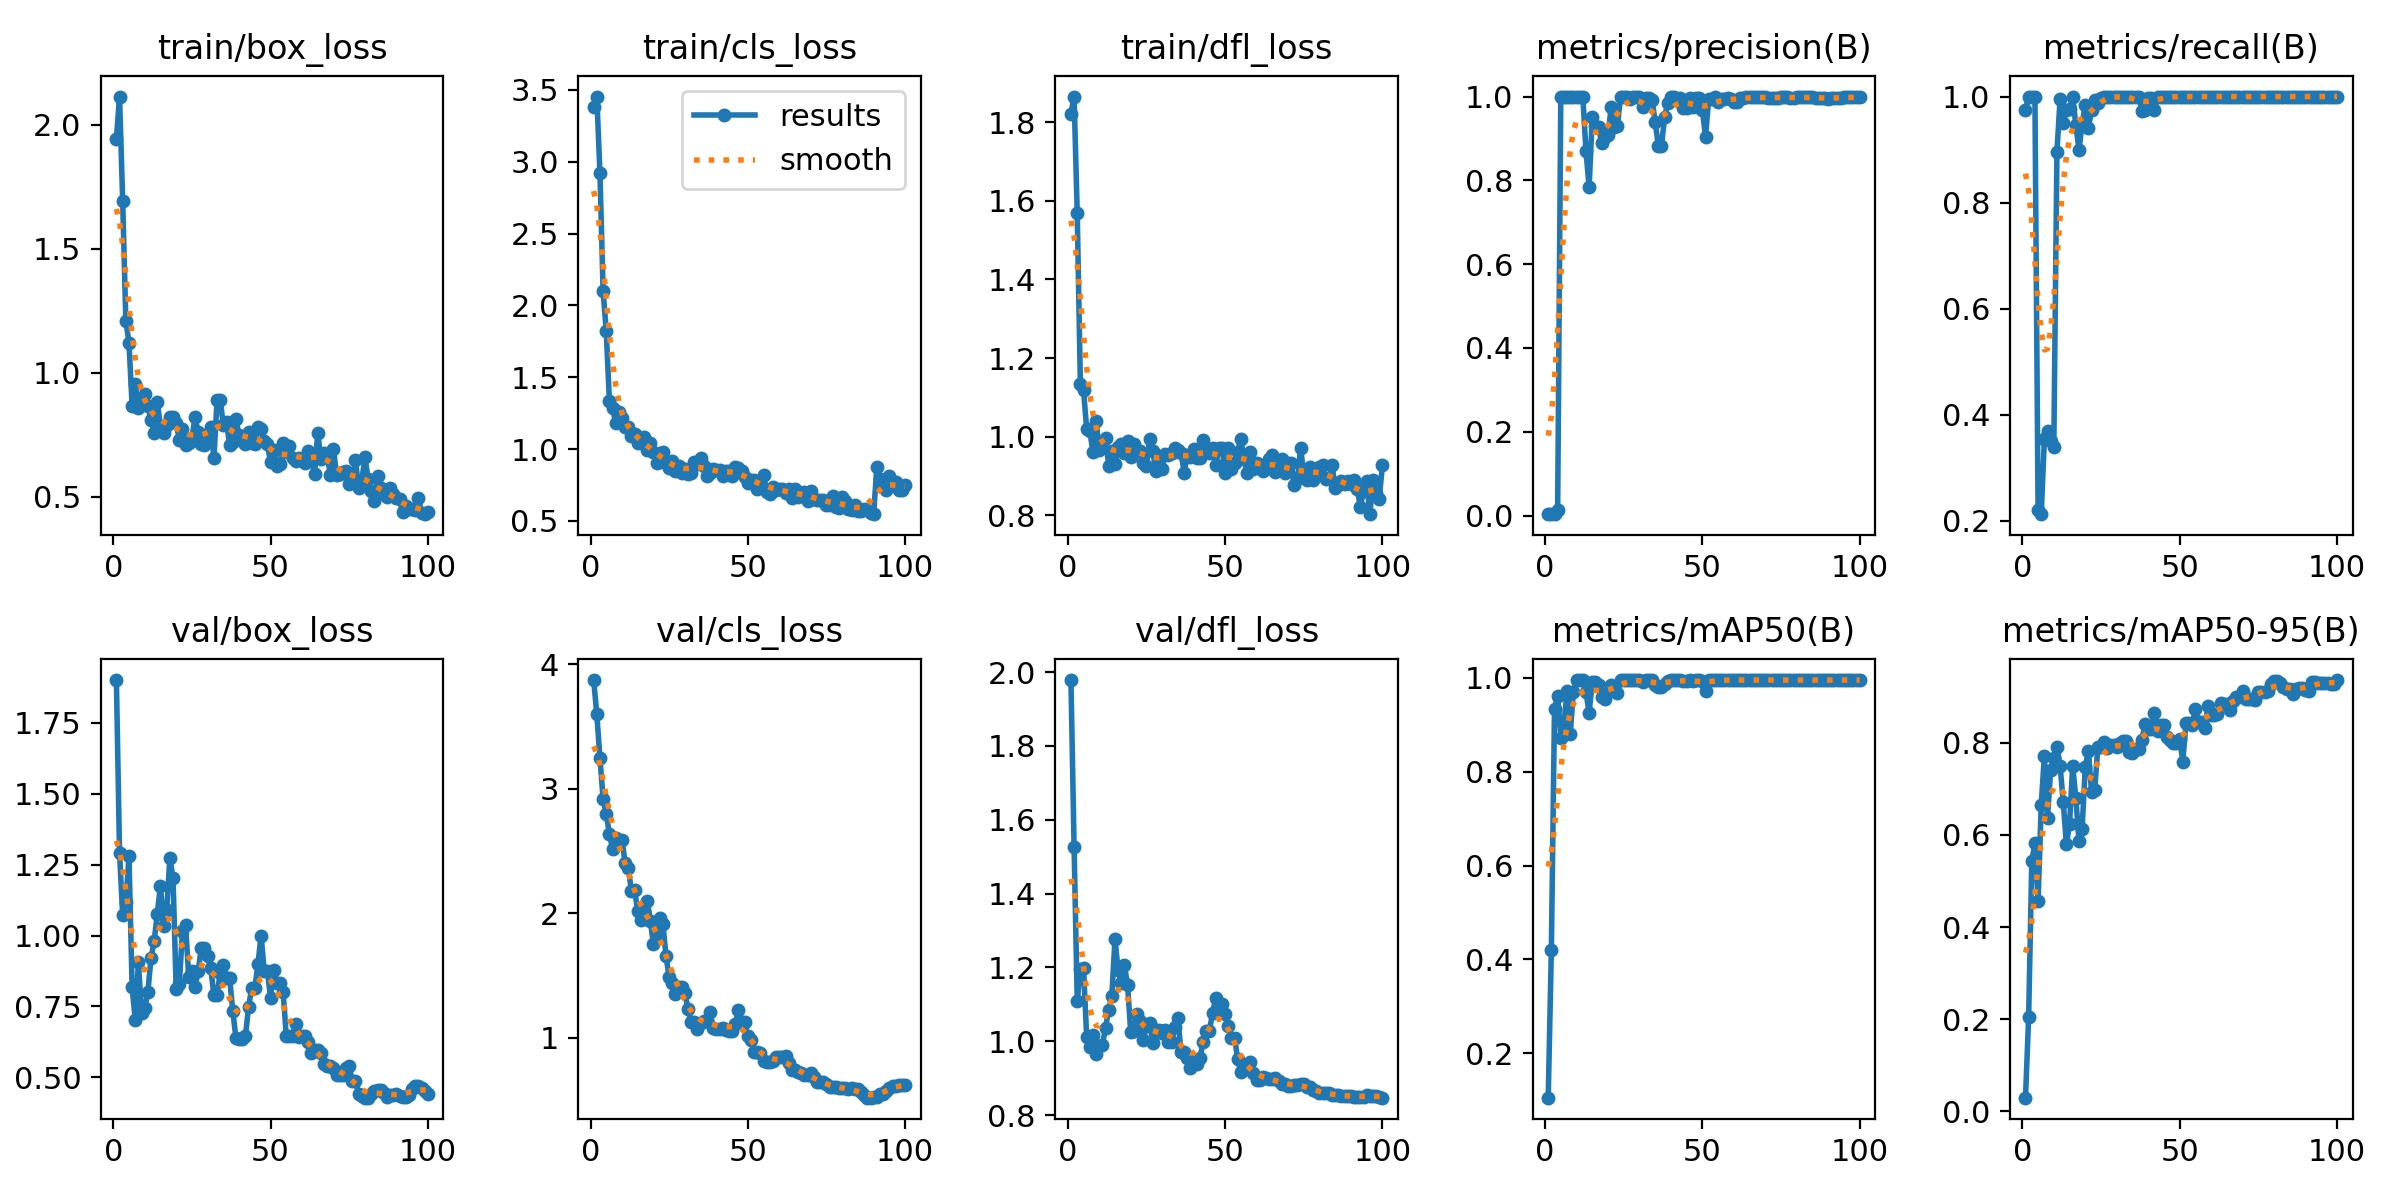

The file beside this chart, header and first rows:
epoch, train/box_loss, train/cls_loss, train/dfl_loss, metrics/precision(B), metrics/recall(B), metrics/mAP50(B), metrics/mAP50-95(B), val/box_loss, val/cls_loss, val/dfl_loss, lr/pg0, lr/pg1, lr/pg2
1, 1.943, 3.382, 1.821, 0.00325, 0.975, 0.1055, 0.02978, 1.901, 3.874, 1.979, 4e-05, 4e-05, 4e-05
2, 2.115, 3.453, 1.865, 0.00333, 1, 0.4211, 0.2045, 1.292, 3.598, 1.528, 9.901e-05, 9.901e-05, 9.901e-05
3, 1.693, 2.919, 1.568, 0.00333, 1, 0.9338, 0.5424, 1.071, 3.245, 1.109, 0.0001568, 0.0001568, 0.0001568
4, 1.211, 2.101, 1.134, 0.01352, 1, 0.962, 0.5833, 1.117, 2.918, 1.195, 0.0002135, 0.0002135, 0.0002135
5, 1.122, 1.82, 1.118, 1, 0.2207, 0.8706, 0.4558, 1.279, 2.793, 1.198, 0.0002689, 0.0002689, 0.0002689
6, 0.8682, 1.334, 1.02, 1, 0.2119, 0.9005, 0.6649, 0.817, 2.639, 1.012, 0.0003232, 0.0003232, 0.0003232
7, 0.9544, 1.284, 1.015, 1, 0.3533, 0.9718, 0.7712, 0.7028, 2.513, 0.9839, 0.0003762, 0.0003762, 0.0003762
8, 0.8568, 1.181, 0.9603, 1, 0.3682, 0.8799, 0.6371, 0.9067, 2.601, 1.018, 0.0004281, 0.0004281, 0.0004281
9, 0.8911, 1.259, 1.041, 1, 0.3495, 0.9702, 0.7414, 0.7254, 2.58, 0.9643, 0.0004788, 0.0004788, 0.0004788
10, 0.9156, 1.216, 0.9671, 1, 0.3388, 0.9945, 0.7659, 0.7428, 2.591, 0.9864, 0.0005283, 0.0005283, 0.0005283
11, 0.8653, 1.153, 0.9851, 1, 0.896, 0.995, 0.7912, 0.8005, 2.401, 0.9899, 0.0005766, 0.0005766, 0.0005766
12, 0.8114, 1.156, 0.9979, 1, 0.9957, 0.995, 0.7497, 0.9205, 2.359, 1.037, 0.0006238, 0.0006238, 0.0006238
13, 0.7568, 1.094, 0.9266, 0.8701, 0.95, 0.9694, 0.6715, 0.98, 2.179, 1.086, 0.0006697, 0.0006697, 0.0006697
14, 0.8816, 1.104, 0.9649, 0.7845, 0.975, 0.9253, 0.5794, 1.077, 2.186, 1.124, 0.0007145, 0.0007145, 0.0007145
15, 0.7858, 1.039, 0.9305, 0.9513, 0.9758, 0.9903, 0.6238, 1.176, 2.017, 1.276, 0.000758, 0.000758, 0.000758
16, 0.7597, 1.061, 0.9742, 0.9293, 1, 0.9909, 0.7491, 1.034, 1.947, 1.192, 0.0008004, 0.0008004, 0.0008004
17, 0.7887, 1.086, 0.983, 0.9266, 0.9463, 0.9847, 0.6808, 1.092, 2.016, 1.157, 0.0008416, 0.0008416, 0.0008416
18, 0.8235, 0.9917, 0.9577, 0.8889, 0.9, 0.9584, 0.5866, 1.274, 2.1, 1.205, 0.0008816, 0.0008816, 0.0008816
19, 0.8232, 1.042, 0.9905, 0.9046, 0.9483, 0.9536, 0.6131, 1.202, 1.939, 1.153, 0.0009204, 0.0009204, 0.0009204
20, 0.8001, 0.9792, 0.9497, 0.9078, 0.9849, 0.9718, 0.7482, 0.8126, 1.752, 1.026, 0.000958, 0.000958, 0.000958
21, 0.7277, 0.9028, 0.982, 0.9741, 0.9409, 0.9846, 0.7822, 0.8275, 1.816, 1.029, 0.0009945, 0.0009945, 0.0009945
22, 0.7755, 0.973, 0.9641, 0.9282, 0.975, 0.9732, 0.693, 1.015, 1.962, 1.074, 0.00103, 0.00103, 0.00103
23, 0.7078, 0.9807, 0.9646, 0.9298, 0.9935, 0.9679, 0.6972, 1.036, 1.915, 1.055, 0.001064, 0.001064, 0.001064
24, 0.7178, 0.9004, 0.9325, 1, 0.9883, 0.995, 0.7908, 0.8537, 1.656, 1.003, 0.001097, 0.001097, 0.001097
25, 0.7334, 0.867, 0.9268, 1, 0.9974, 0.995, 0.7919, 0.8751, 1.483, 1.042, 0.001128, 0.001128, 0.001128
26, 0.8239, 0.9159, 0.9938, 1, 0.9992, 0.995, 0.8017, 0.8197, 1.439, 1.049, 0.001159, 0.001159, 0.001159
27, 0.7611, 0.8485, 0.9633, 0.9941, 1, 0.995, 0.7878, 0.8736, 1.349, 0.9967, 0.001188, 0.001188, 0.001188
28, 0.7138, 0.8828, 0.9123, 0.9984, 1, 0.995, 0.795, 0.9572, 1.41, 1.032, 0.001216, 0.001216, 0.001216
29, 0.7101, 0.8326, 0.9461, 0.9984, 1, 0.995, 0.795, 0.9572, 1.41, 1.032, 0.001243, 0.001243, 0.001243
30, 0.7519, 0.8602, 0.919, 0.9983, 1, 0.995, 0.7904, 0.9278, 1.356, 1.022, 0.001269, 0.001269, 0.001269
31, 0.7815, 0.8272, 0.9554, 0.9756, 0.9991, 0.9913, 0.7988, 0.8843, 1.228, 1.031, 0.001293, 0.001293, 0.001293
32, 0.6577, 0.8329, 0.9529, 0.9971, 1, 0.995, 0.8034, 0.7891, 1.121, 0.9978, 0.001317, 0.001317, 0.001317
33, 0.8905, 0.9109, 0.9591, 0.9971, 1, 0.995, 0.8034, 0.7891, 1.121, 0.9978, 0.001339, 0.001339, 0.001339
34, 0.8916, 0.8948, 0.9725, 0.9929, 1, 0.995, 0.7807, 0.8693, 1.068, 1.037, 0.001347, 0.001347, 0.001347
35, 0.7883, 0.9354, 0.9674, 0.939, 1, 0.9851, 0.777, 0.8976, 1.117, 1.063, 0.001347, 0.001347, 0.001347
36, 0.8018, 0.8837, 0.9598, 0.8826, 1, 0.9809, 0.7873, 0.8498, 1.13, 0.9699, 0.001327, 0.001327, 0.001327
37, 0.7097, 0.815, 0.9085, 0.8826, 1, 0.9809, 0.7873, 0.8498, 1.13, 0.9699, 0.001307, 0.001307, 0.001307
38, 0.7222, 0.8327, 0.955, 0.9511, 0.9733, 0.9874, 0.8067, 0.7328, 1.201, 0.9536, 0.001287, 0.001287, 0.001287
39, 0.8128, 0.8587, 0.9488, 0.9844, 0.975, 0.9936, 0.8397, 0.6388, 1.076, 0.9289, 0.001267, 0.001267, 0.001267
40, 0.7495, 0.8555, 0.968, 1, 0.9979, 0.995, 0.8306, 0.6336, 1.07, 0.9373, 0.001248, 0.001248, 0.001248
41, 0.7357, 0.8539, 0.9453, 1, 0.9979, 0.995, 0.8306, 0.6336, 1.07, 0.9373, 0.001228, 0.001228, 0.001228
42, 0.7116, 0.8118, 0.9466, 0.9927, 0.975, 0.9945, 0.865, 0.6444, 1.075, 0.9534, 0.001208, 0.001208, 0.001208
43, 0.7605, 0.8484, 0.9919, 0.9966, 1, 0.995, 0.8265, 0.7474, 1.057, 0.9982, 0.001188, 0.001188, 0.001188
44, 0.7169, 0.8451, 0.9615, 0.9732, 1, 0.9921, 0.8393, 0.8139, 1.053, 1.029, 0.001168, 0.001168, 0.001168
45, 0.7131, 0.8106, 0.9586, 0.9732, 1, 0.9921, 0.8393, 0.8139, 1.053, 1.029, 0.001149, 0.001149, 0.001149
46, 0.7827, 0.876, 0.9706, 0.9973, 1, 0.995, 0.8116, 0.9006, 1.109, 1.075, 0.001129, 0.001129, 0.001129
47, 0.7756, 0.8701, 0.9285, 0.9756, 0.999, 0.9938, 0.8061, 0.9997, 1.218, 1.117, 0.001109, 0.001109, 0.001109
48, 0.7267, 0.8469, 0.9716, 0.9958, 1, 0.995, 0.7989, 0.8735, 1.121, 1.101, 0.001089, 0.001089, 0.001089
49, 0.7131, 0.8067, 0.9727, 0.9958, 1, 0.995, 0.7989, 0.8735, 1.121, 1.101, 0.001069, 0.001069, 0.001069
50, 0.6396, 0.7663, 0.9075, 0.9683, 1, 0.9938, 0.8093, 0.7812, 1.014, 1.073, 0.00105, 0.00105, 0.00105
51, 0.6883, 0.7856, 0.9705, 0.9045, 1, 0.9709, 0.7591, 0.877, 0.9835, 1.041, 0.00103, 0.00103, 0.00103
52, 0.625, 0.7847, 0.9182, 0.9931, 1, 0.995, 0.8423, 0.8319, 0.8872, 1.01, 0.00101, 0.00101, 0.00101
53, 0.634, 0.7211, 0.9325, 0.9931, 1, 0.995, 0.8423, 0.8319, 0.8872, 1.01, 0.0009902, 0.0009902, 0.0009902
54, 0.7161, 0.7677, 0.9613, 0.9998, 1, 0.995, 0.8393, 0.8006, 0.8768, 0.9518, 0.0009704, 0.0009704, 0.0009704
55, 0.6795, 0.8213, 0.9947, 0.988, 1, 0.995, 0.8733, 0.6463, 0.8087, 0.9167, 0.0009506, 0.0009506, 0.0009506
56, 0.7049, 0.7037, 0.9426, 0.9937, 1, 0.995, 0.8445, 0.6446, 0.8059, 0.9279, 0.0009308, 0.0009308, 0.0009308
57, 0.6576, 0.6875, 0.9088, 0.9937, 1, 0.995, 0.8445, 0.6446, 0.8059, 0.9279, 0.000911, 0.000911, 0.000911
58, 0.6459, 0.7376, 0.9607, 0.9966, 1, 0.995, 0.831, 0.6881, 0.8077, 0.9436, 0.0008912, 0.0008912, 0.0008912
59, 0.6555, 0.7146, 0.9189, 0.9949, 1, 0.995, 0.8796, 0.6422, 0.8467, 0.9133, 0.0008714, 0.0008714, 0.0008714
60, 0.6537, 0.7237, 0.934, 0.9879, 1, 0.995, 0.8599, 0.6458, 0.8406, 0.8965, 0.0008516, 0.0008516, 0.0008516
... 40 more rows
